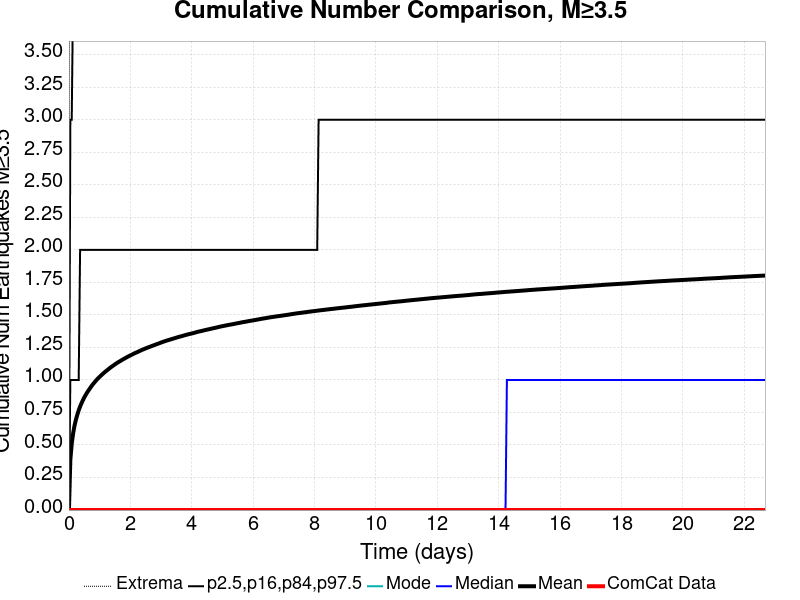

The file beside this chart, header and first rows:
Time (days), ComCat Data, Simulation Mean, Simulation Median, Simulation Mode, Simulation Minimum, Simulation Maximum, 2.5 %-ile, 16 %-ile, 84 %-ile, 97.5 %-ile
0.0, 0.0, 0.0, 0.0, 0.0, 0.0, 0.0, 0.0, 0.0, 0.0, 0.0
0.04543, 0.0, 0.3852, 0.0, 0.0, 0.0, 88.0, 0.0, 0.0, 1.0, 3.0
0.09087, 0.0, 0.5101, 0.0, 0.0, 0.0, 113.0, 0.0, 0.0, 1.0, 3.0
0.1363, 0.0, 0.5893, 0.0, 0.0, 0.0, 136.0, 0.0, 0.0, 1.0, 4.0
0.1817, 0.0, 0.6486, 0.0, 0.0, 0.0, 144.0, 0.0, 0.0, 1.0, 4.0
0.2272, 0.0, 0.6946, 0.0, 0.0, 0.0, 152.0, 0.0, 0.0, 1.0, 4.0
0.2726, 0.0, 0.7326, 0.0, 0.0, 0.0, 157.0, 0.0, 0.0, 1.0, 4.0
0.318, 0.0, 0.7669, 0.0, 0.0, 0.0, 166.0, 0.0, 0.0, 1.0, 5.0
0.3635, 0.0, 0.7955, 0.0, 0.0, 0.0, 169.0, 0.0, 0.0, 2.0, 5.0
0.4089, 0.0, 0.8206, 0.0, 0.0, 0.0, 172.0, 0.0, 0.0, 2.0, 5.0
0.4543, 0.0, 0.8444, 0.0, 0.0, 0.0, 179.0, 0.0, 0.0, 2.0, 5.0
0.4998, 0.0, 0.866, 0.0, 0.0, 0.0, 183.0, 0.0, 0.0, 2.0, 5.0
0.5452, 0.0, 0.8849, 0.0, 0.0, 0.0, 188.0, 0.0, 0.0, 2.0, 5.0
0.5906, 0.0, 0.9027, 0.0, 0.0, 0.0, 199.0, 0.0, 0.0, 2.0, 5.0
0.6361, 0.0, 0.919, 0.0, 0.0, 0.0, 203.0, 0.0, 0.0, 2.0, 5.0
0.6815, 0.0, 0.9344, 0.0, 0.0, 0.0, 206.0, 0.0, 0.0, 2.0, 6.0
0.7269, 0.0, 0.9501, 0.0, 0.0, 0.0, 210.0, 0.0, 0.0, 2.0, 6.0
0.7724, 0.0, 0.9644, 0.0, 0.0, 0.0, 217.0, 0.0, 0.0, 2.0, 6.0
0.8178, 0.0, 0.9775, 0.0, 0.0, 0.0, 218.0, 0.0, 0.0, 2.0, 6.0
0.8632, 0.0, 0.9905, 0.0, 0.0, 0.0, 221.0, 0.0, 0.0, 2.0, 6.0
0.9087, 0.0, 1.003, 0.0, 0.0, 0.0, 226.0, 0.0, 0.0, 2.0, 6.0
0.9541, 0.0, 1.014, 0.0, 0.0, 0.0, 231.0, 0.0, 0.0, 2.0, 6.0
0.9995, 0.0, 1.024, 0.0, 0.0, 0.0, 231.0, 0.0, 0.0, 2.0, 6.0
1.045, 0.0, 1.034, 0.0, 0.0, 0.0, 232.0, 0.0, 0.0, 2.0, 6.0
1.09, 0.0, 1.044, 0.0, 0.0, 0.0, 233.0, 0.0, 0.0, 2.0, 6.0
1.136, 0.0, 1.054, 0.0, 0.0, 0.0, 235.0, 0.0, 0.0, 2.0, 6.0
1.181, 0.0, 1.063, 0.0, 0.0, 0.0, 239.0, 0.0, 0.0, 2.0, 6.0
1.227, 0.0, 1.072, 0.0, 0.0, 0.0, 243.0, 0.0, 0.0, 2.0, 6.0
1.272, 0.0, 1.08, 0.0, 0.0, 0.0, 243.0, 0.0, 0.0, 2.0, 6.0
1.318, 0.0, 1.089, 0.0, 0.0, 0.0, 244.0, 0.0, 0.0, 2.0, 6.0
1.363, 0.0, 1.097, 0.0, 0.0, 0.0, 250.0, 0.0, 0.0, 2.0, 6.0
1.408, 0.0, 1.105, 0.0, 0.0, 0.0, 252.0, 0.0, 0.0, 2.0, 6.0
1.454, 0.0, 1.112, 0.0, 0.0, 0.0, 254.0, 0.0, 0.0, 2.0, 6.0
1.499, 0.0, 1.12, 0.0, 0.0, 0.0, 256.0, 0.0, 0.0, 2.0, 7.0
1.545, 0.0, 1.127, 0.0, 0.0, 0.0, 259.0, 0.0, 0.0, 2.0, 7.0
1.59, 0.0, 1.134, 0.0, 0.0, 0.0, 260.0, 0.0, 0.0, 2.0, 7.0
1.636, 0.0, 1.141, 0.0, 0.0, 0.0, 278.0, 0.0, 0.0, 2.0, 7.0
1.681, 0.0, 1.147, 0.0, 0.0, 0.0, 281.0, 0.0, 0.0, 2.0, 7.0
1.726, 0.0, 1.153, 0.0, 0.0, 0.0, 286.0, 0.0, 0.0, 2.0, 7.0
1.772, 0.0, 1.16, 0.0, 0.0, 0.0, 288.0, 0.0, 0.0, 2.0, 7.0
1.817, 0.0, 1.166, 0.0, 0.0, 0.0, 289.0, 0.0, 0.0, 2.0, 7.0
1.863, 0.0, 1.172, 0.0, 0.0, 0.0, 291.0, 0.0, 0.0, 2.0, 7.0
1.908, 0.0, 1.178, 0.0, 0.0, 0.0, 294.0, 0.0, 0.0, 2.0, 7.0
1.954, 0.0, 1.183, 0.0, 0.0, 0.0, 295.0, 0.0, 0.0, 2.0, 7.0
1.999, 0.0, 1.189, 0.0, 0.0, 0.0, 299.0, 0.0, 0.0, 2.0, 7.0
2.045, 0.0, 1.194, 0.0, 0.0, 0.0, 302.0, 0.0, 0.0, 2.0, 7.0
2.09, 0.0, 1.199, 0.0, 0.0, 0.0, 303.0, 0.0, 0.0, 2.0, 7.0
2.135, 0.0, 1.205, 0.0, 0.0, 0.0, 304.0, 0.0, 0.0, 2.0, 7.0
2.181, 0.0, 1.21, 0.0, 0.0, 0.0, 307.0, 0.0, 0.0, 2.0, 7.0
2.226, 0.0, 1.214, 0.0, 0.0, 0.0, 307.0, 0.0, 0.0, 2.0, 7.0
2.272, 0.0, 1.219, 0.0, 0.0, 0.0, 310.0, 0.0, 0.0, 2.0, 7.0
2.317, 0.0, 1.224, 0.0, 0.0, 0.0, 311.0, 0.0, 0.0, 2.0, 7.0
2.363, 0.0, 1.229, 0.0, 0.0, 0.0, 312.0, 0.0, 0.0, 2.0, 7.0
2.408, 0.0, 1.234, 0.0, 0.0, 0.0, 313.0, 0.0, 0.0, 2.0, 7.0
2.453, 0.0, 1.238, 0.0, 0.0, 0.0, 314.0, 0.0, 0.0, 2.0, 7.0
2.499, 0.0, 1.243, 0.0, 0.0, 0.0, 317.0, 0.0, 0.0, 2.0, 7.0
2.544, 0.0, 1.247, 0.0, 0.0, 0.0, 317.0, 0.0, 0.0, 2.0, 7.0
2.59, 0.0, 1.251, 0.0, 0.0, 0.0, 318.0, 0.0, 0.0, 2.0, 7.0
2.635, 0.0, 1.255, 0.0, 0.0, 0.0, 318.0, 0.0, 0.0, 2.0, 7.0
2.681, 0.0, 1.259, 0.0, 0.0, 0.0, 318.0, 0.0, 0.0, 2.0, 7.0
... 440 more rows
